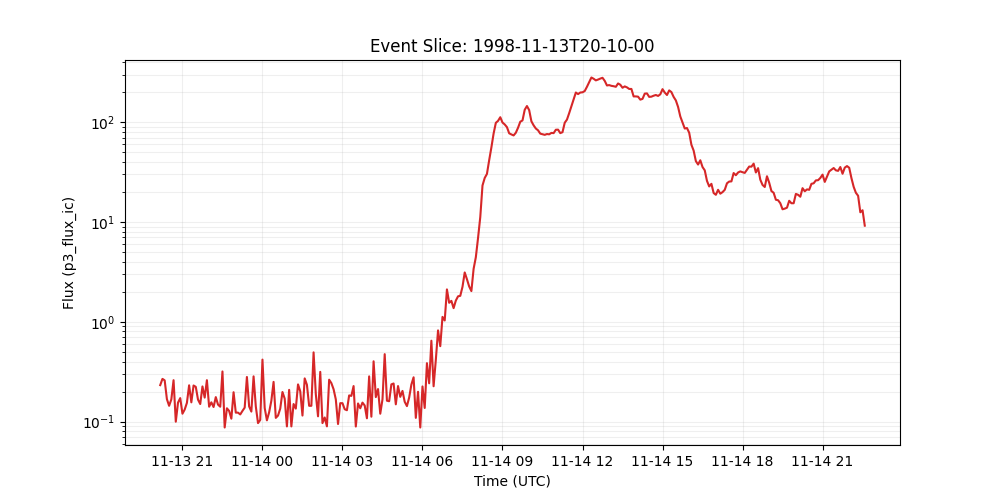

Values plotted in this chart, from the file beside it:
time_tag, p3_flux_ic
1998-11-13 20:10:00, 0.232
1998-11-13 20:15:00, 0.268
1998-11-13 20:20:00, 0.259
1998-11-13 20:25:00, 0.168
1998-11-13 20:30:00, 0.144
1998-11-13 20:35:00, 0.167
1998-11-13 20:40:00, 0.26
1998-11-13 20:45:00, 0.0998
1998-11-13 20:50:00, 0.155
1998-11-13 20:55:00, 0.172
1998-11-13 21:00:00, 0.12
1998-11-13 21:05:00, 0.132
1998-11-13 21:10:00, 0.154
1998-11-13 21:15:00, 0.231
1998-11-13 21:20:00, 0.156
1998-11-13 21:25:00, 0.23
1998-11-13 21:30:00, 0.223
1998-11-13 21:35:00, 0.166
1998-11-13 21:40:00, 0.15
1998-11-13 21:45:00, 0.225
1998-11-13 21:50:00, 0.174
1998-11-13 21:55:00, 0.26
1998-11-13 22:00:00, 0.141
1998-11-13 22:05:00, 0.156
1998-11-13 22:10:00, 0.14
1998-11-13 22:15:00, 0.176
1998-11-13 22:20:00, 0.148
1998-11-13 22:25:00, 0.141
1998-11-13 22:30:00, 0.318
1998-11-13 22:35:00, 0.0873
1998-11-13 22:40:00, 0.136
1998-11-13 22:45:00, 0.128
1998-11-13 22:50:00, 0.107
1998-11-13 22:55:00, 0.197
1998-11-13 23:00:00, 0.123
1998-11-13 23:05:00, 0.123
1998-11-13 23:10:00, 0.118
1998-11-13 23:15:00, 0.128
1998-11-13 23:20:00, 0.138
1998-11-13 23:25:00, 0.28
1998-11-13 23:30:00, 0.142
1998-11-13 23:35:00, 0.126
1998-11-13 23:40:00, 0.284
1998-11-13 23:45:00, 0.142
1998-11-13 23:50:00, 0.0966
1998-11-13 23:55:00, 0.104
1998-11-14 00:00:00, 0.418
1998-11-14 00:05:00, 0.137
1998-11-14 00:10:00, 0.103
1998-11-14 00:15:00, 0.124
1998-11-14 00:20:00, 0.162
1998-11-14 00:25:00, 0.25
1998-11-14 00:30:00, 0.109
1998-11-14 00:35:00, 0.115
1998-11-14 00:40:00, 0.135
1998-11-14 00:45:00, 0.198
1998-11-14 00:50:00, 0.17
1998-11-14 00:55:00, 0.0895
1998-11-14 01:00:00, 0.208
1998-11-14 01:05:00, 0.0895
... 258 more rows
